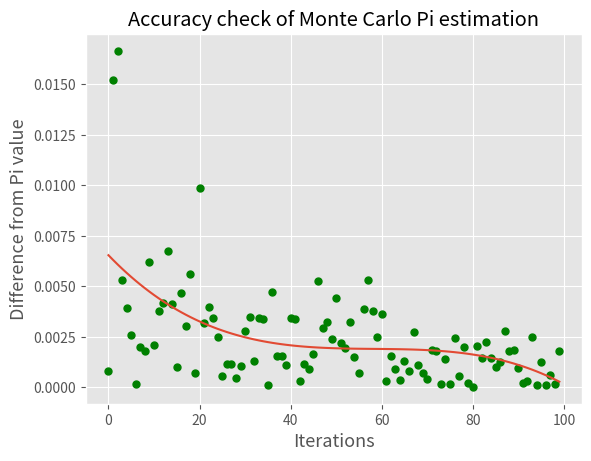

Source code (Python):
import random
import math
import numpy as np
from scipy.optimize import curve_fit
import matplotlib.pyplot as plt


def estimate_pi(points=100000):
    """
    Estimates Pi value using Monte Carlo method
    Formula:
    Estimated Pi = 4 * Number of generated points inside a unit circle / Number of generated points

    :param points: positive int, default 100000
        Number of points generated randomly from the set [0,1]x[0,1]
    :return: float
        estimated Pi value
    """
    counter = 0
    for i in range(points):
        if math.hypot(random.random(), random.random()) < 1:
            counter += 1
    return 4.0 * counter / points


def plot_estimate_pi(points=100000):
    """
    Plots all points generated by Pi Monte Carlo estimation

    :param points: positive int, default 100000
        Number of points generated randomly from the set [0,1]x[0,1]
    """
    plt.style.use('ggplot')
    in_x = []
    in_y = []
    out_x = []
    out_y = []
    for i in range(points):
        x, y = random.random(), random.random()
        if math.hypot(x, y) < 1:
            in_x.append(x)
            in_y.append(y)
        else:
            out_x.append(x)
            out_y.append(y)
    plt.title('Pi estimation for N = %s points' % points)
    plt.plot(in_x, in_y, 'ro', color='green', markersize=2, label="Points inside circle")
    plt.plot(out_x, out_y, 'ro', color='red', markersize=2, label="Points outside circle")
    plt.show()


def n_estimate_pi(tests=100, points=100000):
    """
    Performs n Pi estimations, counting the mean of estimated Pi values and a difference from the exact Pi value.
    Increasing points number improves accuracy more than increasing tests number.
    Formula:
    Estimated Pi Mean = Sum of estimated Pi values / Number of tests

    :param tests: positive int, default 100
        Number of tests
    :param points: positive int, default 100000
        Number of points generated randomly from the set [0,1]x[0,1] for every test
    :return: 2-element list
        Estimated Pi Mean, Difference from the exact Pi value
    """
    values = []
    pi_sum = 0.0
    for i in range(tests):
        a = estimate_pi(points)
        values.append(a)
        pi_sum += a
    pi_mean = pi_sum / tests
    return pi_mean, abs(math.pi - pi_mean)


def plot_accuracy_check(iterations=50, tests=10, points_first=1000, points_increment=100):
    """
    Checks the accuracy of Pi estimation with different parameters and plots the result including curve fitting.

    :param iterations: positive int, default 50
        Number of iterations.
    :param tests: positive int, default 10
        Number of tests in a single iteration.
    :param points_first: positive int, default 1000
        Number of points generated randomly from the set [0,1]x[0,1] for the first test.
    :param points_increment: positive int, default 100
        Increment of points generated randomly from the set [0,1]x[0,1] for next iterations.
    """
    plt.style.use('ggplot')

    accuracies = []
    for i in range(iterations):
        accuracies.append(n_estimate_pi(tests=tests, points=points_first + i * points_increment)[1])
    # If we need bigger differences on the plot
    # accuracies = map(lambda x: x * 100, accuracies)
    plt.plot(range(len(accuracies)), accuracies, 'ro', color='green', markersize=5, label='Estimated points')

    # Curve fitting
    def func(x, a, b, c, d):
        return a * x ** 3 + b * x ** 2 + c * x + d
    x_axis = np.array(range(len(accuracies)), dtype=float)
    y_axis = np.array(accuracies, dtype=float)
    popt, pcov = curve_fit(func, x_axis, y_axis)
    plt.plot(x_axis, func(x_axis, *popt), label='Fitted Curve')
    plt.xlabel('Iterations', fontsize=13)
    plt.ylabel('Difference from Pi value', fontsize=13)
    plt.title('Accuracy check of Monte Carlo Pi estimation')
    plt.show()

plot_accuracy_check(iterations=100, points_first=1000, points_increment=1000)
# plot_estimate_pi(points=200000)
